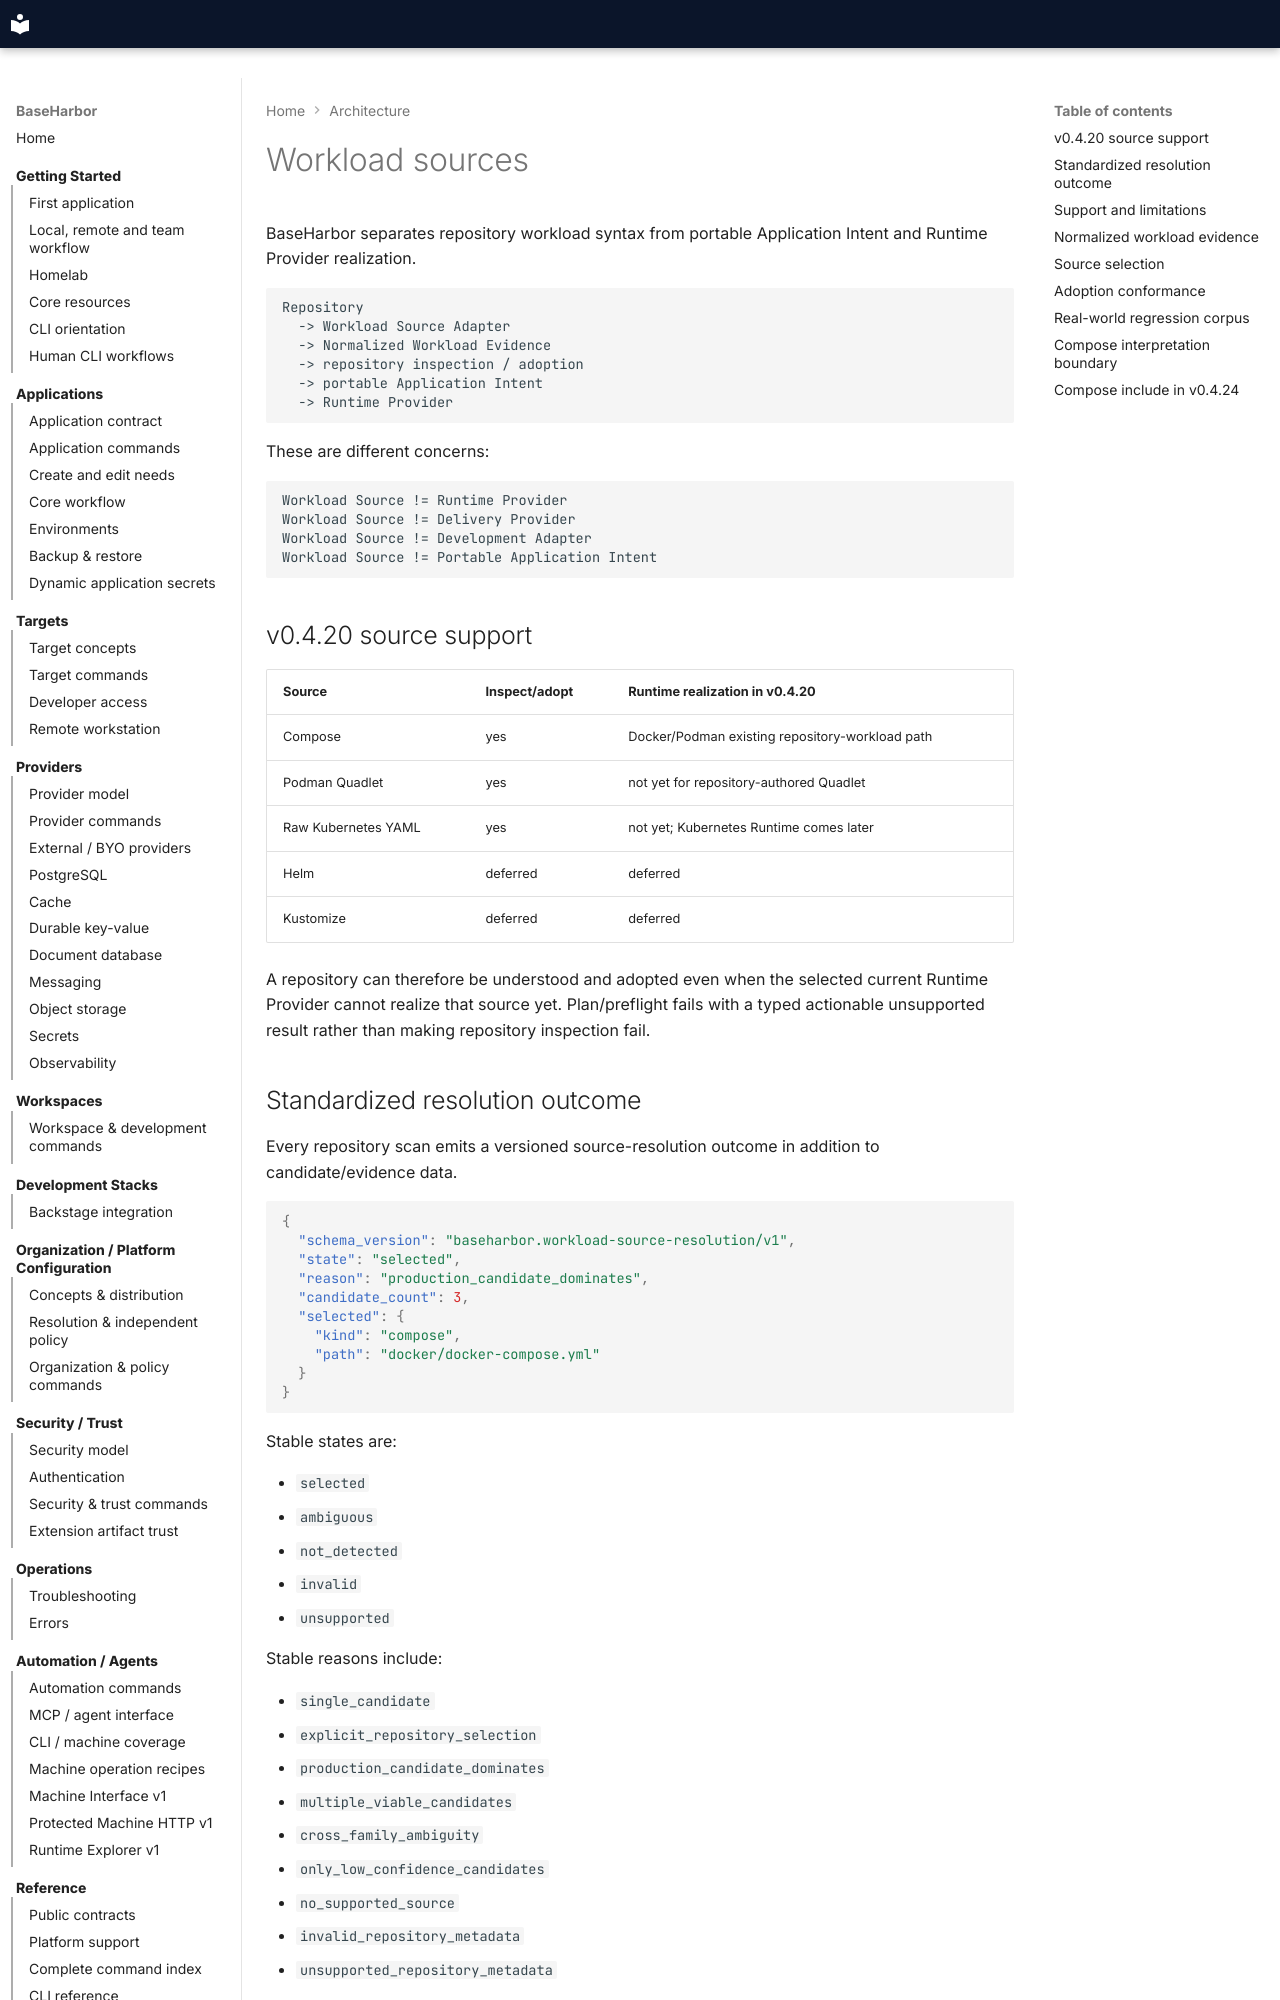

repository: mcpdev80/baseharbor · page: explanation/workload-sources/index.html · generator: mkdocs

# Workload sources

BaseHarbor separates repository workload syntax from portable Application Intent and Runtime Provider realization.

```text
Repository
  -> Workload Source Adapter
  -> Normalized Workload Evidence
  -> repository inspection / adoption
  -> portable Application Intent
  -> Runtime Provider
```

These are different concerns:

```text
Workload Source != Runtime Provider
Workload Source != Delivery Provider
Workload Source != Development Adapter
Workload Source != Portable Application Intent
```

## v0.4.20 source support

| Source | Inspect/adopt | Runtime realization in v0.4.20 |
| --- | --- | --- |
| Compose | yes | Docker/Podman existing repository-workload path |
| Podman Quadlet | yes | not yet for repository-authored Quadlet |
| Raw Kubernetes YAML | yes | not yet; Kubernetes Runtime comes later |
| Helm | deferred | deferred |
| Kustomize | deferred | deferred |

A repository can therefore be understood and adopted even when the selected current Runtime Provider cannot realize that source yet. Plan/preflight fails with a typed actionable unsupported result rather than making repository inspection fail.

## Standardized resolution outcome

Every repository scan emits a versioned source-resolution outcome in addition to candidate/evidence data.

```json
{
  "schema_version": "baseharbor.workload-source-resolution/v1",
  "state": "selected",
  "reason": "production_candidate_dominates",
  "candidate_count": 3,
  "selected": {
    "kind": "compose",
    "path": "docker/docker-compose.yml"
  }
}
```

Stable states are:

- `selected`
- `ambiguous`
- `not_detected`
- `invalid`
- `unsupported`

Stable reasons include:

- `single_candidate`
- `explicit_repository_selection`
- `production_candidate_dominates`
- `multiple_viable_candidates`
- `cross_family_ambiguity`
- `only_low_confidence_candidates`
- `no_supported_source`
- `invalid_repository_metadata`
- `unsupported_repository_metadata`

CLI, JSON and MCP consume the same resolution model. Consumers must not infer ambiguity solely from a missing selected source.
